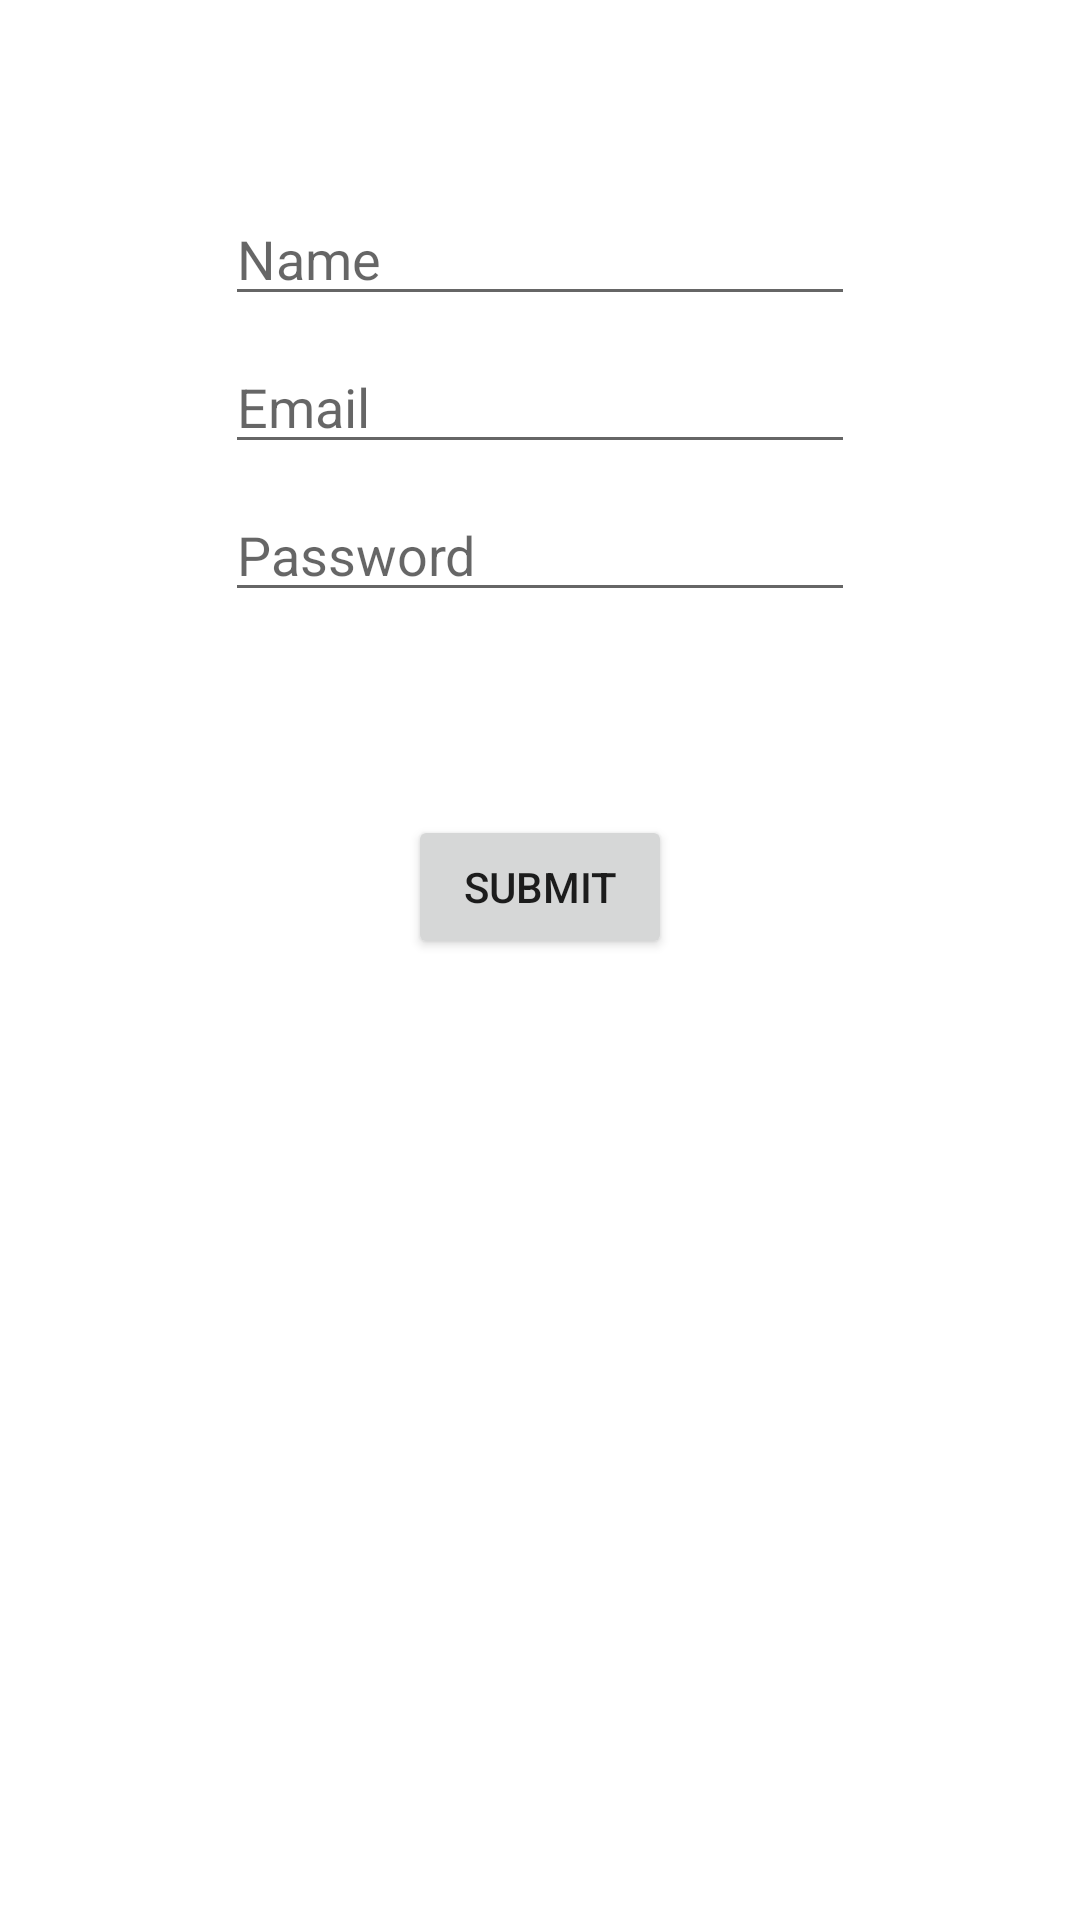

The Android layout XML behind this screen, and the referenced resources:
<!-- AndroidManifest.xml: application theme Theme.FirebaseLoginApplication -->
<!-- res/layout/activity_sign_up.xml -->
<?xml version="1.0" encoding="utf-8"?>
<androidx.constraintlayout.widget.ConstraintLayout xmlns:android="http://schemas.android.com/apk/res/android"
    xmlns:app="http://schemas.android.com/apk/res-auto"
    xmlns:tools="http://schemas.android.com/tools"
    android:layout_width="match_parent"
    android:layout_height="match_parent"
    tools:context=".signup.SignUpActivity">

    <EditText
        android:id="@+id/etName"
        android:layout_width="wrap_content"
        android:layout_height="wrap_content"
        android:layout_marginTop="64dp"
        android:ems="10"
        android:hint="Name"
        android:inputType="textPersonName"
        app:layout_constraintEnd_toEndOf="parent"
        app:layout_constraintStart_toStartOf="parent"
        app:layout_constraintTop_toTopOf="parent"
        tools:text="Name" />

    <EditText
        android:id="@+id/etEmail"
        android:layout_width="wrap_content"
        android:layout_height="wrap_content"
        android:layout_marginTop="8dp"
        android:ems="10"
        android:hint="Email"
        android:inputType="textEmailAddress"
        app:layout_constraintEnd_toEndOf="parent"
        app:layout_constraintStart_toStartOf="parent"
        app:layout_constraintTop_toBottomOf="@+id/etName"
        tools:text="Email" />

    <EditText
        android:id="@+id/etPassword"
        android:layout_width="wrap_content"
        android:layout_height="wrap_content"
        android:layout_marginTop="8dp"
        android:ems="10"
        android:hint="Password"
        android:inputType="textPassword"
        app:layout_constraintStart_toStartOf="@+id/etEmail"
        app:layout_constraintTop_toBottomOf="@+id/etEmail"
        tools:text="Password" />

    <Button
        android:id="@+id/btSubmit"
        android:layout_width="wrap_content"
        android:layout_height="wrap_content"
        android:layout_marginBottom="253dp"
        android:hint="Password"
        android:text="Submit"
        app:layout_constraintBottom_toBottomOf="parent"
        app:layout_constraintEnd_toEndOf="parent"
        app:layout_constraintStart_toStartOf="parent"
        app:layout_constraintTop_toBottomOf="@+id/etPassword" />

</androidx.constraintlayout.widget.ConstraintLayout>
<!-- resources referenced by this layout -->
<resources>
  <style name="Theme.FirebaseLoginApplication" parent="Theme.MaterialComponents.DayNight.DarkActionBar">
          
          <item name="colorPrimary">@color/purple_500</item>
          <item name="colorPrimaryVariant">@color/purple_700</item>
          <item name="colorOnPrimary">@color/white</item>
          
          <item name="colorSecondary">@color/teal_200</item>
          <item name="colorSecondaryVariant">@color/teal_700</item>
          <item name="colorOnSecondary">@color/black</item>
          
          <item name="android:statusBarColor" tools:targetApi="l">?attr/colorPrimaryVariant</item>
          
      </style>
  <!-- not gathered from this repository: default colours our renderer supplied (Android Studio template values) -->
  <color name="purple_500">#FF6200EE</color>
  <color name="purple_700">#FF3700B3</color>
  <color name="teal_200">#FF03DAC5</color>
  <color name="teal_700">#FF018786</color>
  <color name="black">#FF000000</color>
  <color name="white">#FFFFFFFF</color>
</resources>
